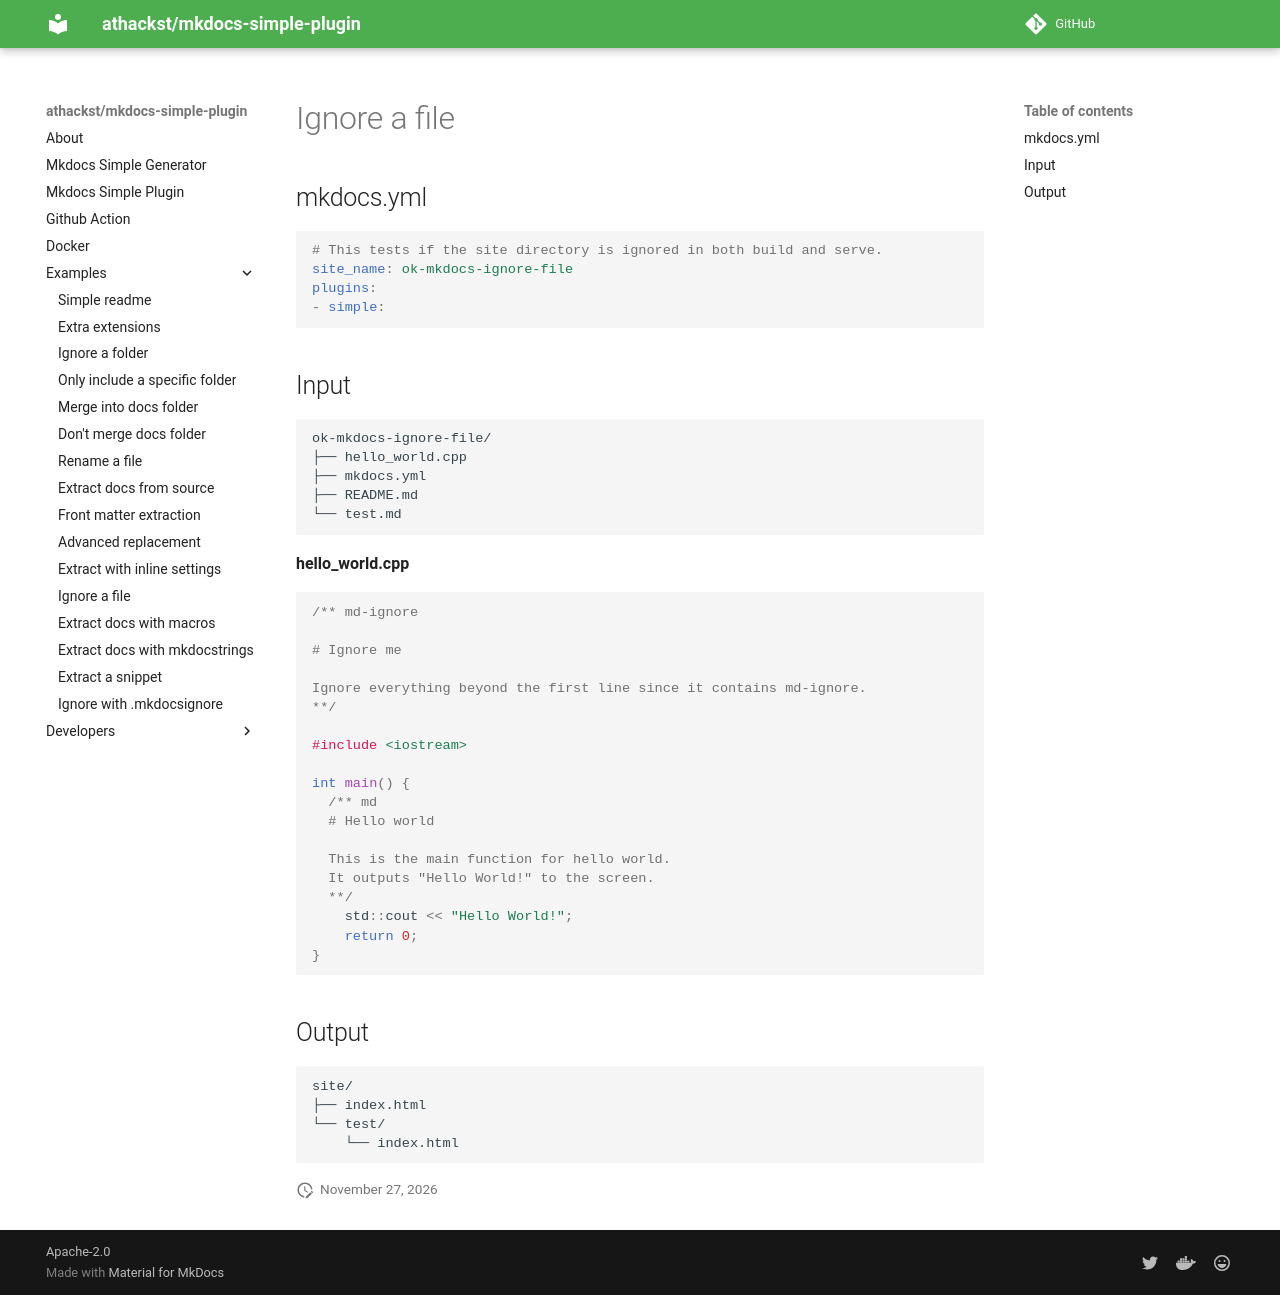

repository: athackst/mkdocs-simple-plugin · page: dev/examples/ok-mkdocs-ignore-file/index.html · generator: mkdocs

<!-- md-ignore -->
<!-- DO NOT EDIT! This file is auto-generated from README.md.ninja -->
# Ignore a file

## mkdocs.yml

```yaml
# This tests if the site directory is ignored in both build and serve.
site_name: ok-mkdocs-ignore-file
plugins:
- simple:
```
## Input

```
ok-mkdocs-ignore-file/
├── hello_world.cpp
├── mkdocs.yml
├── README.md
└── test.md
```


**hello_world.cpp**
```.cpp
{% raw %}
/** md-ignore

# Ignore me

Ignore everything beyond the first line since it contains md-ignore.
**/

#include <iostream>

int main() {
  /** md
  # Hello world
  
  This is the main function for hello world.
  It outputs "Hello World!" to the screen.
  **/
    std::cout << "Hello World!";
    return 0;
}

{% endraw %}
```


## Output

```
site/
├── index.html
└── test/
    └── index.html
```
